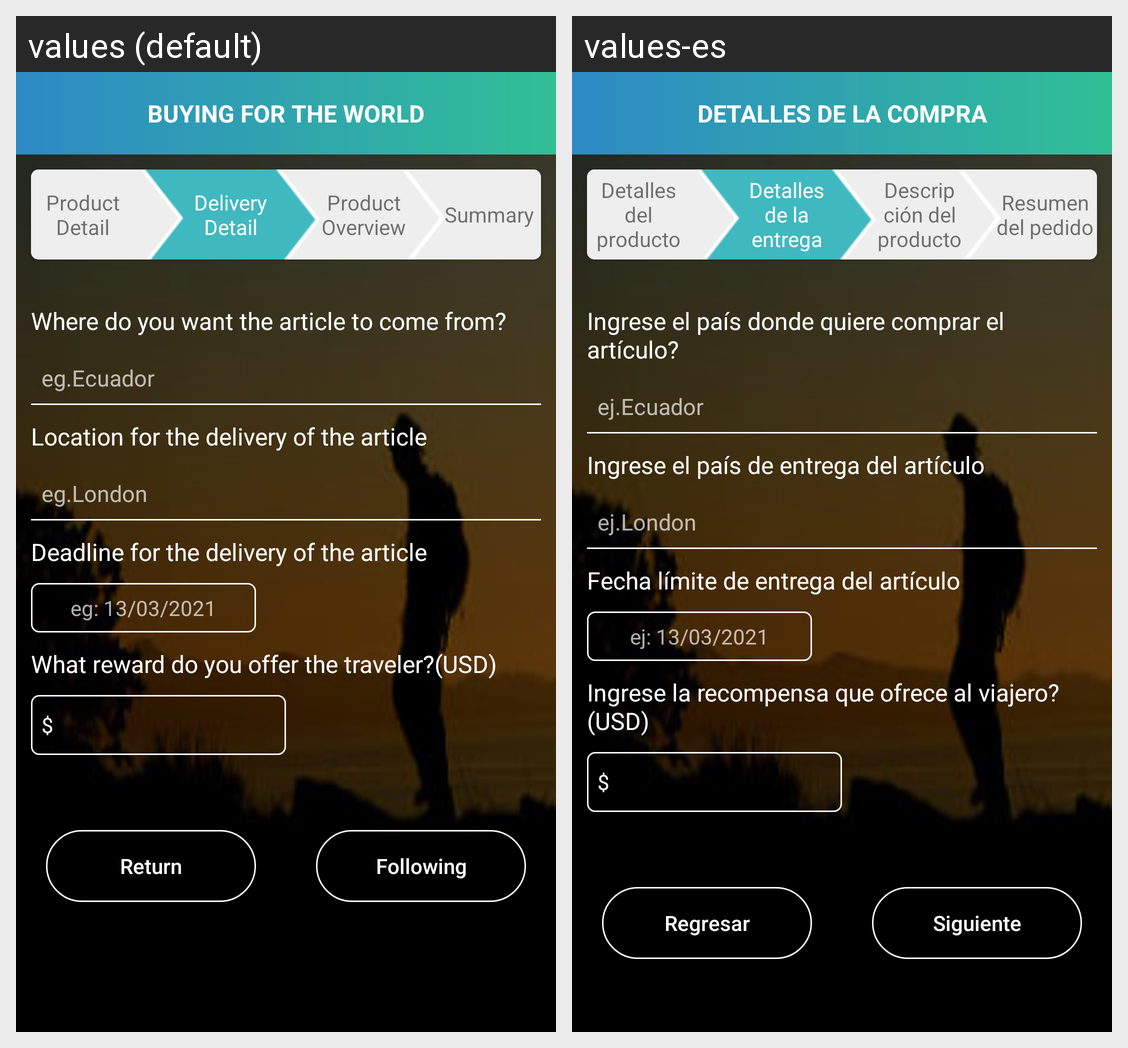

Here is an Android app screen in its default locale and in the app's own translations. Write out the translated-string differences for the strings that appear on this screen.
Android screen res/layout/fragment_shopper_delivery.xml rendered under 2 locales, left to right: values (default), values-es. Device: Nexus 5 (rendered at 1080×1920; each locale shown at half size, 540×960, under a caption strip naming it); theme AppTheme.
Strings drawn on this screen, with the default value and each locale's value (text and hints the layout hard-codes, and strings that could not be matched under every locale, appear in the picture but are not listed):

buying
  values: BUYING FOR THE WORLD
  values-es: DETALLES DE LA COMPRA

product_detail
  values: Product Detail
  values-es: Detalles del producto

delivery_detail
  values: Delivery Detail
  values-es: Detalles de la entrega

product_overview
  values: Product Overview
  values-es: Descripción del producto

summery
  values: Summary
  values-es: Resumen del pedido

article_came_from
  values: Where do you want the article to come from?
  values-es: Ingrese el país donde quiere comprar el artículo?

eg_came_from
  values: eg.Ecuador
  values-es: ej.Ecuador

location
  values: Location for the delivery of the article
  values-es: Ingrese el país de entrega del artículo

eg_location
  values: eg.London
  values-es: ej.London

dead_line
  values: Deadline for the delivery of the article
  values-es: Fecha límite de entrega del artículo

eg_date
  values: eg: 13/03/2021
  values-es: ej: 13/03/2021

reward
  values: What reward do you offer the traveler?(USD)
  values-es: Ingrese la recompensa que ofrece al viajero? (USD)

rtn
  values: Return
  values-es: Regresar

following
  values: Following
  values-es: Siguiente
